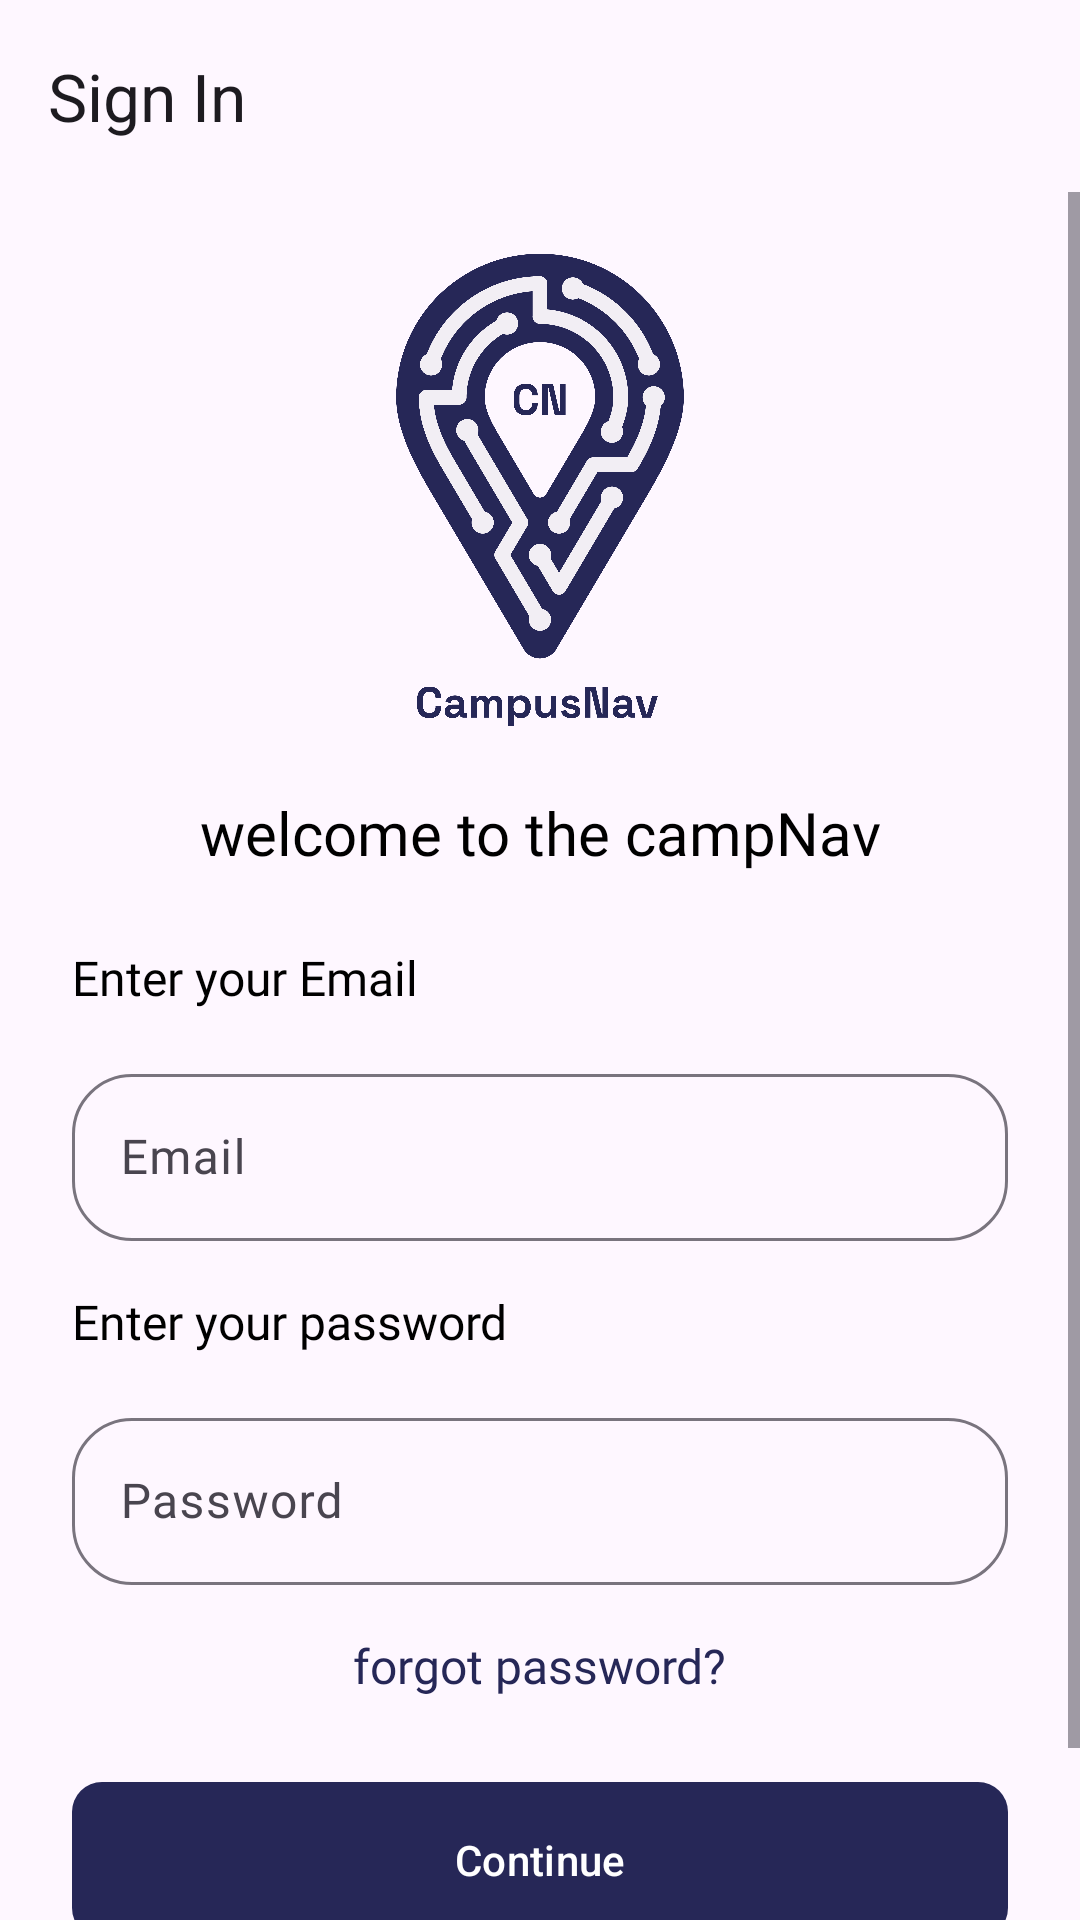

The Android layout XML behind this screen, and the referenced resources:
<!-- AndroidManifest.xml: application theme Theme.CampNav -->
<!-- res/layout/fragment_sign_in.xml -->
<?xml version="1.0" encoding="utf-8"?>
<androidx.constraintlayout.widget.ConstraintLayout xmlns:android="http://schemas.android.com/apk/res/android"
    xmlns:tools="http://schemas.android.com/tools"
    android:layout_width="match_parent"
    android:layout_height="match_parent"
    xmlns:app="http://schemas.android.com/apk/res-auto"
    tools:context=".auth.SignInFragment">

    <androidx.appcompat.widget.Toolbar
        android:id="@+id/toolbar"
        android:layout_width="match_parent"
        android:layout_height="wrap_content"
        android:background="@color/transparent"
        app:title="Sign In"
        android:textColor="@color/black"
        app:layout_constraintEnd_toEndOf="parent"
        app:layout_constraintStart_toStartOf="parent"
        app:layout_constraintTop_toTopOf="parent" />

    <android.widget.ScrollView
        android:layout_width="match_parent"
        android:layout_height="0dp"
        app:layout_constraintTop_toBottomOf="@+id/toolbar"
        app:layout_constraintStart_toStartOf="parent"
        app:layout_constraintEnd_toEndOf="parent"
        app:layout_constraintBottom_toBottomOf="parent">

        <androidx.constraintlayout.widget.ConstraintLayout
            android:layout_width="match_parent"
            android:layout_height="wrap_content"
            android:paddingBottom="16dp">

            <ImageView
                android:id="@+id/imageView"
                android:layout_width="200dp"
                android:layout_height="200dp"
                android:src="@drawable/campus"
                app:layout_constraintEnd_toEndOf="parent"
                app:layout_constraintStart_toStartOf="parent"
                app:layout_constraintTop_toTopOf="parent" />

            <TextView
                android:id="@+id/textView"
                android:layout_width="wrap_content"
                android:layout_height="wrap_content"
                android:fontFamily="@font/lexenddeca_regular"
                android:text="welcome to the campNav"
                android:textColor="@color/black"
                android:textSize="20sp"
                app:layout_constraintEnd_toEndOf="parent"
                app:layout_constraintStart_toStartOf="parent"
                app:layout_constraintTop_toBottomOf="@+id/imageView" />

            <TextView
                android:id="@+id/textView3"
                android:layout_width="wrap_content"
                android:layout_height="wrap_content"
                android:layout_marginStart="24dp"
                android:layout_marginTop="24dp"
                android:fontFamily="@font/lexenddeca_regular"
                android:textColor="@color/black"
                android:text="Enter your Email"
                android:textSize="16sp"
                app:layout_constraintStart_toStartOf="parent"
                app:layout_constraintTop_toBottomOf="@+id/textView" />

            <com.google.android.material.textfield.TextInputLayout
                android:id="@+id/textInputLayout"
                android:layout_width="match_parent"
                android:layout_height="wrap_content"
                android:layout_marginStart="24dp"
                android:layout_marginTop="16dp"
                android:layout_marginEnd="24dp"
                app:boxCornerRadiusBottomEnd="20dp"
                app:boxCornerRadiusBottomStart="20dp"
                app:boxCornerRadiusTopEnd="20dp"
                app:boxCornerRadiusTopStart="20dp"
                app:endIconMode="clear_text"
                app:layout_constraintEnd_toEndOf="parent"
                app:layout_constraintStart_toStartOf="parent"
                app:layout_constraintTop_toBottomOf="@+id/textView3">

                <com.google.android.material.textfield.TextInputEditText
                    android:layout_width="match_parent"
                    android:layout_height="wrap_content"
                    android:drawableStart="@drawable/mail_icon"
                    android:drawablePadding="10dp"
                    android:fontFamily="@font/lexenddeca_regular"
                    android:hint="Email"
                    android:textColor="@color/black"
                    android:textColorHint="#d4d4d4" />
            </com.google.android.material.textfield.TextInputLayout>

            <TextView
                android:id="@+id/textView4"
                android:layout_width="wrap_content"
                android:layout_height="wrap_content"
                android:layout_marginStart="24dp"
                android:layout_marginTop="16dp"
                android:textColor="@color/black"
                android:fontFamily="@font/lexenddeca_regular"
                android:text="Enter your password"
                android:textSize="16sp"
                app:layout_constraintStart_toStartOf="parent"
                app:layout_constraintTop_toBottomOf="@+id/textInputLayout" />

            <com.google.android.material.textfield.TextInputLayout
                android:id="@+id/textInputLayout2"
                android:layout_width="match_parent"
                android:layout_height="wrap_content"
                android:layout_marginStart="24dp"
                android:layout_marginTop="16dp"
                android:layout_marginEnd="24dp"
                app:boxCornerRadiusBottomEnd="20dp"
                app:boxCornerRadiusBottomStart="20dp"
                app:boxCornerRadiusTopEnd="20dp"
                app:boxCornerRadiusTopStart="20dp"
                app:endIconMode="clear_text"
                app:layout_constraintEnd_toEndOf="parent"
                app:layout_constraintStart_toStartOf="parent"
                app:layout_constraintTop_toBottomOf="@+id/textView4">

                <com.google.android.material.textfield.TextInputEditText
                    android:layout_width="match_parent"
                    android:layout_height="wrap_content"
                    android:drawableStart="@drawable/lock_security_icon"
                    android:drawablePadding="10dp"
                    android:fontFamily="@font/lexenddeca_regular"
                    android:hint="Password"
                    android:textColor="@color/black"
                    android:textColorHint="#d4d4d4" />
            </com.google.android.material.textfield.TextInputLayout>

            <TextView
                android:id="@+id/tvForgetPass"
                android:layout_width="wrap_content"
                android:layout_height="wrap_content"
                android:layout_marginTop="16dp"
                android:fontFamily="@font/lexenddeca_regular"
                android:text="forgot password?"
                android:textColor="@color/blue"
                android:textSize="16sp"
                app:layout_constraintEnd_toEndOf="parent"
                app:layout_constraintStart_toStartOf="parent"
                app:layout_constraintTop_toBottomOf="@+id/textInputLayout2" />

            <com.google.android.material.button.MaterialButton
                android:id="@+id/loginBtn"
                android:layout_width="match_parent"
                android:layout_height="60dp"
                android:layout_marginStart="24dp"
                android:layout_marginTop="24dp"
                android:layout_marginEnd="24dp"
                android:text="Continue"
                android:textColor="#fff"
                app:backgroundTint="@color/blue"
                app:cornerRadius="10dp"
                app:layout_constraintEnd_toEndOf="parent"
                app:layout_constraintStart_toStartOf="parent"
                app:layout_constraintTop_toBottomOf="@+id/tvForgetPass" />

            <TextView
                android:id="@+id/tvNexttosignup"
                android:layout_width="wrap_content"
                android:layout_height="wrap_content"
                android:layout_marginTop="16dp"
                android:fontFamily="@font/lexenddeca_regular"
                android:text="Sign Up"
                android:textColor="@color/blue"
                android:textSize="16sp"
                app:layout_constraintEnd_toEndOf="@+id/loginBtn"
                app:layout_constraintStart_toStartOf="@+id/loginBtn"
                app:layout_constraintTop_toBottomOf="@+id/loginBtn" />

        </androidx.constraintlayout.widget.ConstraintLayout>
    </android.widget.ScrollView>

</androidx.constraintlayout.widget.ConstraintLayout>
<!-- resources referenced by this layout -->
<resources>
  <color name="black">#FF000000</color>
  <color name="blue">#262757</color>
  <color name="transparent">#00FFFFFF</color>
  <!-- drawable campus: png bitmap (drawable, 283454 bytes) -->
  <style name="Theme.CampNav" parent="Base.Theme.CampNav" />
  <style name="Base.Theme.CampNav" parent="Theme.Material3.DayNight.NoActionBar">
          
          
      </style>
</resources>
